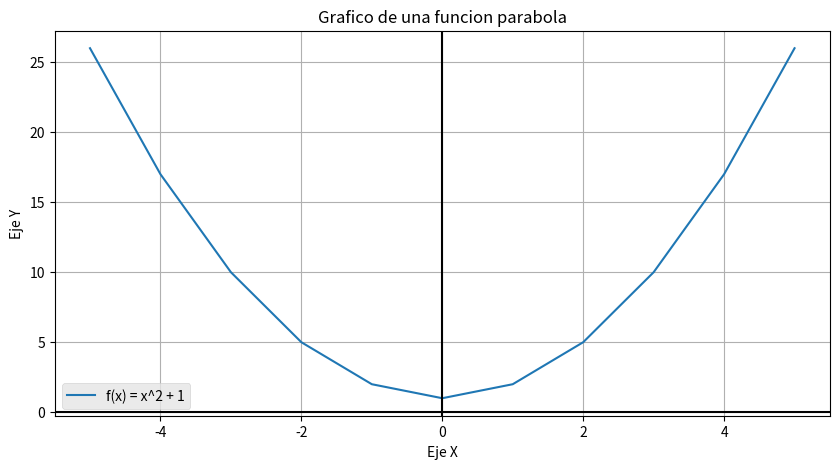

Generate this figure with matplotlib:
import matplotlib.pyplot as plt

x = [-5,-4,-3,-2,-1,-0,1,2,3,4,5]
y = 1
fx = [] #Lista vacia

for element in x:
    fx.append(element**2 + y)

print(f" Fx = {fx}")

plt.figure(figsize=(10,5))
plt.title('Grafico de una funcion parabola')
plt.style.use('ggplot')
plt.plot(
           x, fx,
        )
plt.xlabel('Eje X')
plt.ylabel('Eje Y')
plt.grid()
plt.axhline(y=0, color='k')
plt.axvline(x=0, color='k')
plt.legend(['f(x) = x^2 + 1'])



plt.show()